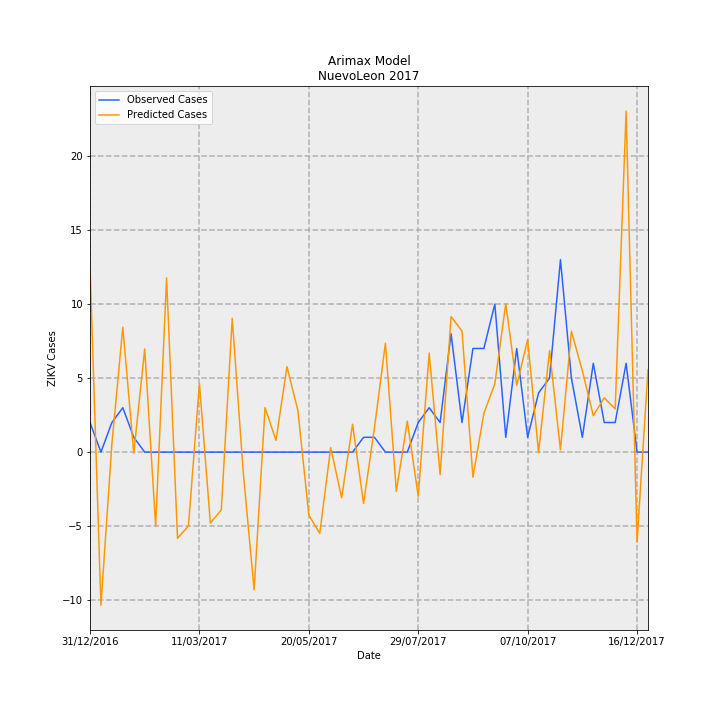

The data file committed next to this chart (first rows):
Date, predictions_incidence, observed_incidence, Predicted Cases, Observed Cases, error
31/12/2016, 0.2461, 0.03907, 12.6, 2.0, -10.6
07/01/2017, -0.2021, 0.0, -10.35, 0.0, 10.35
14/01/2017, 0.01072, 0.03907, 0.5488, 2.0, 1.451
21/01/2017, 0.1649, 0.0586, 8.44, 3.0, -5.44
28/01/2017, -0.001457, 0.01953, -0.07461, 1.0, 1.075
04/02/2017, 0.1362, 0.0, 6.97, 0.0, -6.97
11/02/2017, -0.09731, 0.0, -4.982, 0.0, 4.982
18/02/2017, 0.2299, 0.0, 11.77, 0.0, -11.77
25/02/2017, -0.1137, 0.0, -5.821, 0.0, 5.821
04/03/2017, -0.09728, 0.0, -4.98, 0.0, 4.98
11/03/2017, 0.09072, 0.0, 4.644, 0.0, -4.644
18/03/2017, -0.09366, 0.0, -4.795, 0.0, 4.795
25/03/2017, -0.07625, 0.0, -3.904, 0.0, 3.904
01/04/2017, 0.1767, 0.0, 9.047, 0.0, -9.047
08/04/2017, -0.02565, 0.0, -1.313, 0.0, 1.313
15/04/2017, -0.1817, 0.0, -9.302, 0.0, 9.302
22/04/2017, 0.05875, 0.0, 3.008, 0.0, -3.008
29/04/2017, 0.01549, 0.0, 0.7933, 0.0, -0.7933
06/05/2017, 0.1128, 0.0, 5.774, 0.0, -5.774
13/05/2017, 0.05491, 0.0, 2.811, 0.0, -2.811
20/05/2017, -0.08314, 0.0, -4.256, 0.0, 4.256
27/05/2017, -0.1072, 0.0, -5.489, 0.0, 5.489
03/06/2017, 0.006002, 0.0, 0.3073, 0.0, -0.3073
10/06/2017, -0.06024, 0.0, -3.084, 0.0, 3.084
17/06/2017, 0.03679, 0.0, 1.883, 0.0, -1.883
24/06/2017, -0.0678, 0.01953, -3.471, 1.0, 4.471
01/07/2017, 0.0322, 0.01953, 1.648, 1.0, -0.6484
08/07/2017, 0.1437, 0.0, 7.355, 0.0, -7.355
15/07/2017, -0.05192, 0.0, -2.658, 0.0, 2.658
22/07/2017, 0.04093, 0.0, 2.095, 0.0, -2.095
29/07/2017, -0.05825, 0.03907, -2.982, 2.0, 4.982
05/08/2017, 0.1307, 0.0586, 6.692, 3.0, -3.692
12/08/2017, -0.02986, 0.03907, -1.529, 2.0, 3.529
19/08/2017, 0.1788, 0.1563, 9.153, 8.0, -1.153
26/08/2017, 0.1597, 0.03907, 8.177, 2.0, -6.177
02/09/2017, -0.03306, 0.1367, -1.692, 7, 8.692
09/09/2017, 0.05116, 0.1367, 2.619, 7, 4.381
16/09/2017, 0.09017, 0.1953, 4.616, 10.0, 5.384
23/09/2017, 0.1958, 0.01953, 10.02, 1.0, -9.022
30/09/2017, 0.08798, 0.1367, 4.504, 7, 2.496
07/10/2017, 0.1483, 0.01953, 7.593, 1.0, -6.593
14/10/2017, -0.0006125, 0.07813, -0.03136, 4.0, 4.031
21/10/2017, 0.1339, 0.09767, 6.856, 5.0, -1.856
28/10/2017, 0.002981, 0.2539, 0.1526, 13.0, 12.85
04/11/2017, 0.1595, 0.09767, 8.166, 5.0, -3.166
11/11/2017, 0.1072, 0.01953, 5.49, 1.0, -4.49
18/11/2017, 0.04811, 0.1172, 2.463, 6.0, 3.537
25/11/2017, 0.07162, 0.03907, 3.666, 2.0, -1.666
02/12/2017, 0.05698, 0.03907, 2.917, 2.0, -0.9171
09/12/2017, 0.4499, 0.1172, 23.03, 6.0, -17.03
16/12/2017, -0.1184, 0.0, -6.06, 0.0, 6.06
23/12/2017, 0.1085, 0.0, 5.554, 0.0, -5.554
